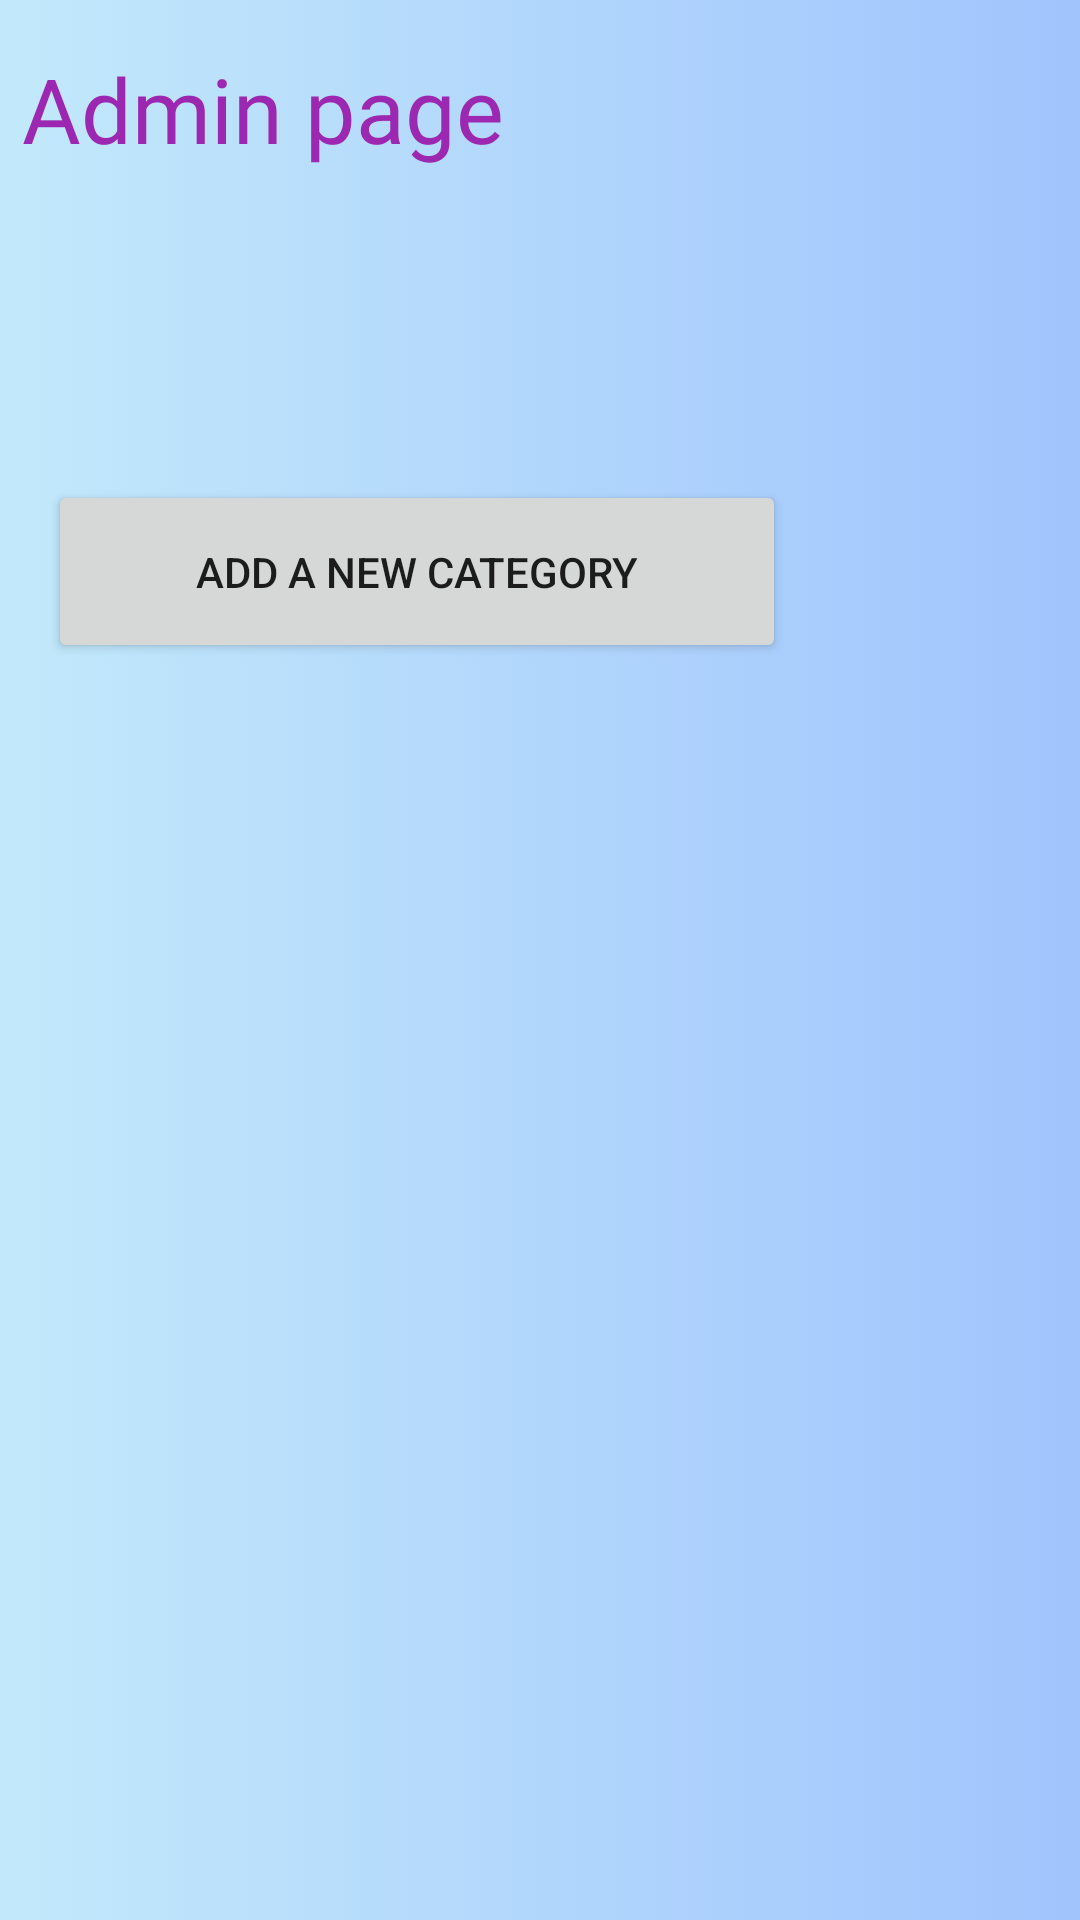

The Android layout XML behind this screen, and the referenced resources:
<!-- AndroidManifest.xml: application theme Theme.Challenge.NoActionBar -->
<!-- res/layout/activity_admin.xml -->
<?xml version="1.0" encoding="utf-8"?>
<androidx.constraintlayout.widget.ConstraintLayout xmlns:android="http://schemas.android.com/apk/res/android"
    xmlns:app="http://schemas.android.com/apk/res-auto"
    xmlns:tools="http://schemas.android.com/tools"
    android:layout_width="match_parent"
    android:layout_height="match_parent"
    tools:context=".Acvtivities.Activities.AddCategory"
    android:background="@drawable/gradient_background">

    <TextView
        android:id="@+id/textView9"
        android:layout_width="302dp"
        android:layout_height="96dp"
        android:layout_marginTop="16dp"
        android:fontFamily="@font/aclonica"
        android:text="Admin page"
        android:textColor="#9C27B0"
        android:textSize="30sp"
        app:layout_constraintEnd_toEndOf="parent"
        app:layout_constraintHorizontal_bias="0.125"
        app:layout_constraintStart_toStartOf="parent"
        app:layout_constraintTop_toTopOf="parent" />

    <Button
        android:id="@+id/newChallenge"
        android:layout_width="246dp"
        android:layout_height="61dp"
        android:layout_marginStart="16dp"
        android:layout_marginLeft="16dp"
        android:layout_marginTop="11dp"
        android:layout_marginEnd="149dp"
        android:layout_marginRight="149dp"
        android:layout_marginBottom="523dp"
        android:text="Add a new challenge"
        app:layout_constraintBottom_toBottomOf="parent"
        app:layout_constraintEnd_toEndOf="parent"
        app:layout_constraintHorizontal_bias="0.0"
        app:layout_constraintStart_toStartOf="parent"
        app:layout_constraintTop_toBottomOf="@+id/newCategory"
        app:layout_constraintVertical_bias="0.0" />

    <Button
        android:id="@+id/newCategory"
        android:layout_width="246dp"
        android:layout_height="61dp"
        android:layout_marginStart="16dp"
        android:layout_marginLeft="16dp"
        android:layout_marginTop="48dp"
        android:layout_marginEnd="149dp"
        android:layout_marginRight="149dp"
        android:text="Add a new category"
        app:layout_constraintEnd_toEndOf="parent"
        app:layout_constraintHorizontal_bias="0.0"
        app:layout_constraintStart_toStartOf="parent"
        app:layout_constraintTop_toBottomOf="@+id/textView9" />

    <ImageView
        android:id="@+id/BackHomeAdmin"
        android:layout_width="40dp"
        android:layout_height="38dp"
        android:layout_marginStart="48dp"
        android:layout_marginLeft="48dp"
        android:layout_marginTop="16dp"
        android:layout_marginEnd="16dp"
        android:layout_marginRight="16dp"
        android:layout_marginBottom="663dp"
        android:clickable="true"
        app:layout_constraintBottom_toBottomOf="parent"
        app:layout_constraintEnd_toEndOf="parent"
        app:layout_constraintHorizontal_bias="0.454"
        app:layout_constraintStart_toEndOf="@+id/textView9"
        app:layout_constraintTop_toTopOf="parent"
        app:layout_constraintVertical_bias="0.0"
        app:srcCompat="@drawable/icons8_home_24" />
</androidx.constraintlayout.widget.ConstraintLayout>
<!-- resources referenced by this layout -->
<resources>
  <!-- drawable gradient_background (drawable) -->
  <?xml version="1.0" encoding="utf-8"?>
  <selector xmlns:android="http://schemas.android.com/apk/res/android">
      <item>
          <shape>
              <gradient android:angle="180" android:startColor="#a1c4fd" android:endColor="#c2e9fb" android:type="linear"/>
          </shape>
  
      </item>
  
  </selector>
  <style name="Theme.Challenge.NoActionBar">
          <item name="windowActionBar">false</item>
          <item name="windowNoTitle">true</item>
      </style>
</resources>
